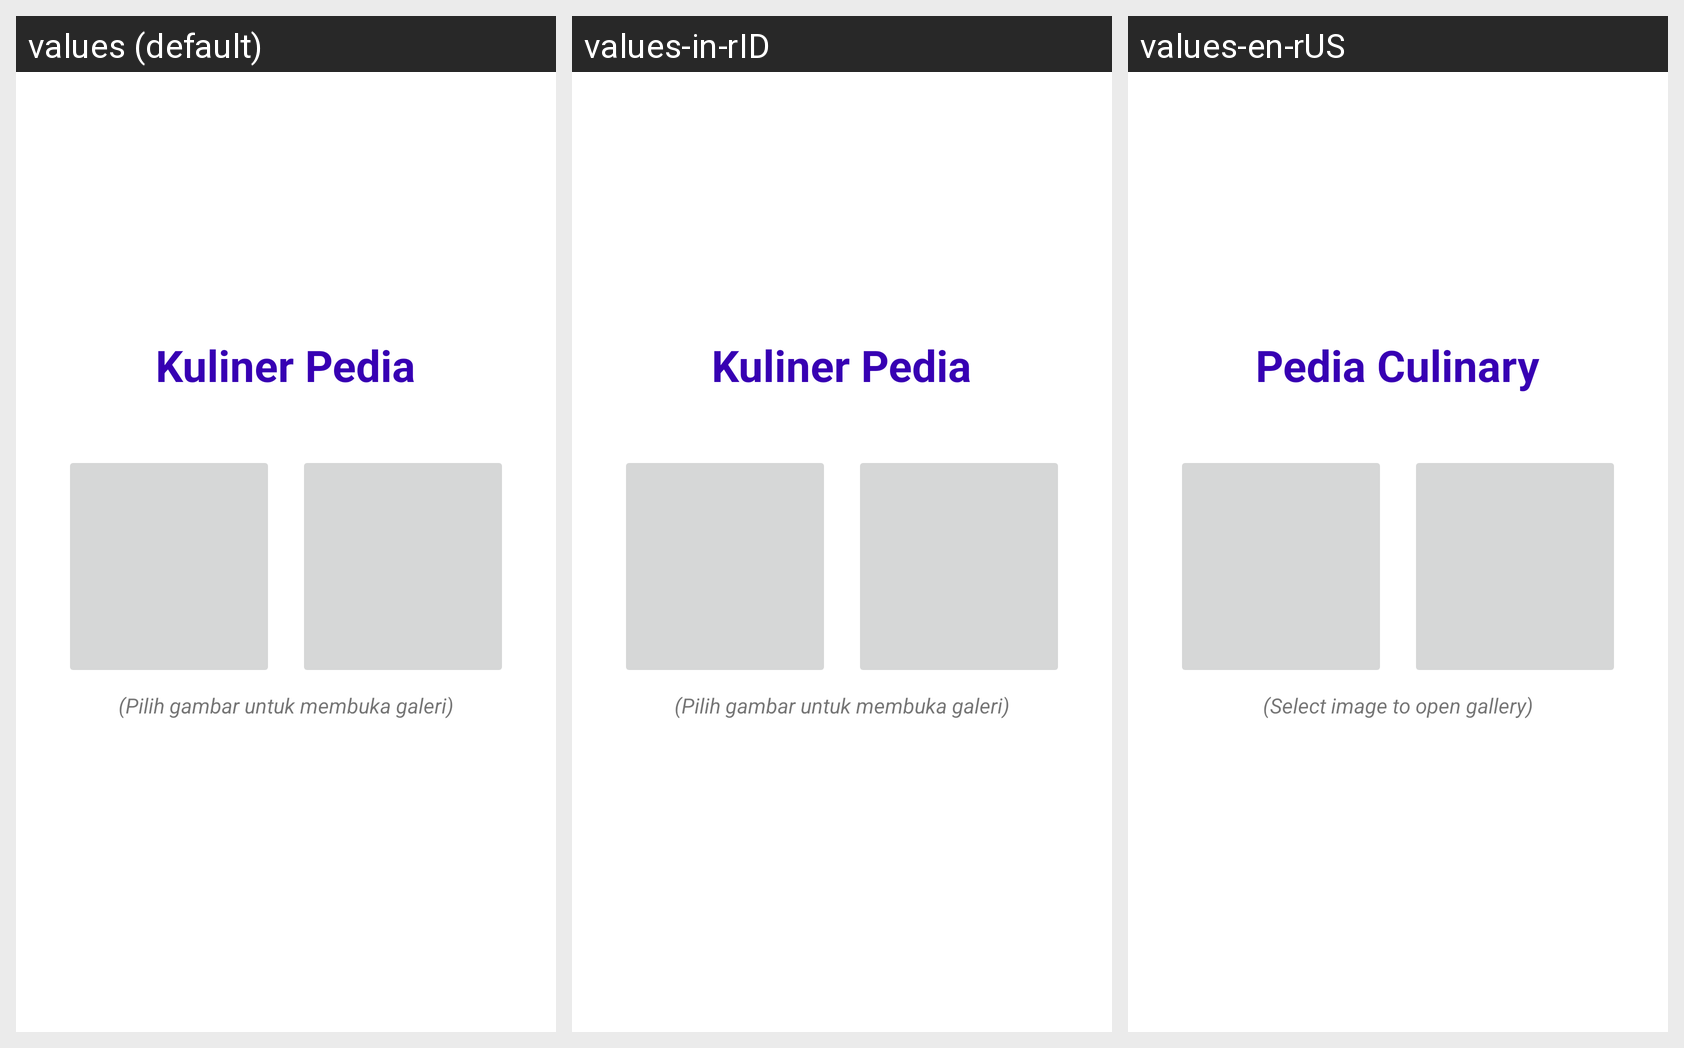

Strings drawn on this Android screen and how each of the app's shown locales translates them:
Android screen res/layout/activity_main.xml rendered under 3 locales, left to right: values (default), values-in-rID, values-en-rUS. Device: Nexus 5 (rendered at 1080×1920; each locale shown at half size, 540×960, under a caption strip naming it); theme Theme.Izzul_Tugas.
Strings drawn on this screen, with the default value and each locale's value (text and hints the layout hard-codes appear in the picture but are not listed):

judul
  values: Kuliner Pedia
  values-in-rID: Kuliner Pedia
  values-en-rUS: Pedia Culinary

pilihgambar
  values: (Pilih gambar untuk membuka galeri)
  values-in-rID: (Pilih gambar untuk membuka galeri)
  values-en-rUS: (Select image to open gallery)
